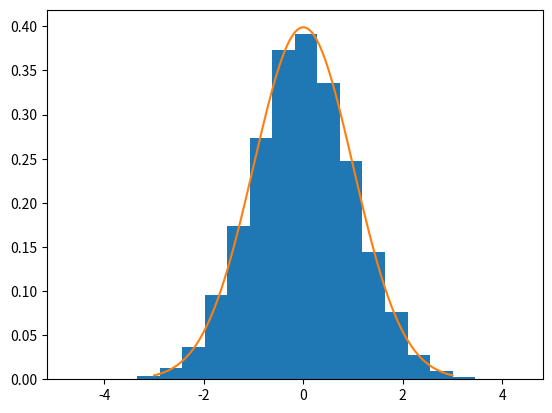

The matplotlib source for this figure:
# -*- coding: utf-8 -*-
"""
Created on Wed Sep 29 20:07:35 2021

@author: Haiqin
"""

# Metropolis Hasting
import numpy as np 
import random 
import matplotlib.pyplot as plt 

def normal(x,mu,sigma):
    numerator = np.exp((-(x-mu)**2)/(2*sigma**2))
    denominator = sigma * np.sqrt(2*np.pi)
    return numerator/denominator

def random_coin(p):
    unif = random.uniform(0,1)
    if unif>=p:
        return False
    else:
        return True
    
def gaussian_mcmc(hops,mu,sigma):
    states = []
    burn_in = int(hops*0.2)
    current = random.uniform(-5*sigma+mu,5*sigma+mu)  # +/- 5 std.dev. uniform 
    for i in range(hops):
        states.append(current)
        movement = random.uniform(-5*sigma+mu,5*sigma+mu)
        
        curr_prob = normal(x=current,mu=mu,sigma=sigma)
        move_prob = normal(x=movement,mu=mu,sigma=sigma)
        
        acceptance = min(move_prob/curr_prob,1)
        # 若move_prob/curr_prob>unif(随机抽取),则选择move,否则stay;每次move的概率为0.5
        if random_coin(acceptance):
            current = movement
    return states[burn_in:]  # 可是这里的burn-in也没达到节省时间的目的？
    
lines = np.linspace(-3,3,1000)
normal_curve = [normal(l,mu=0,sigma=1) for l in lines]
dist = gaussian_mcmc(100_000,mu=0,sigma=1)
plt.hist(dist,density=True,bins=20) 
plt.plot(lines,normal_curve)